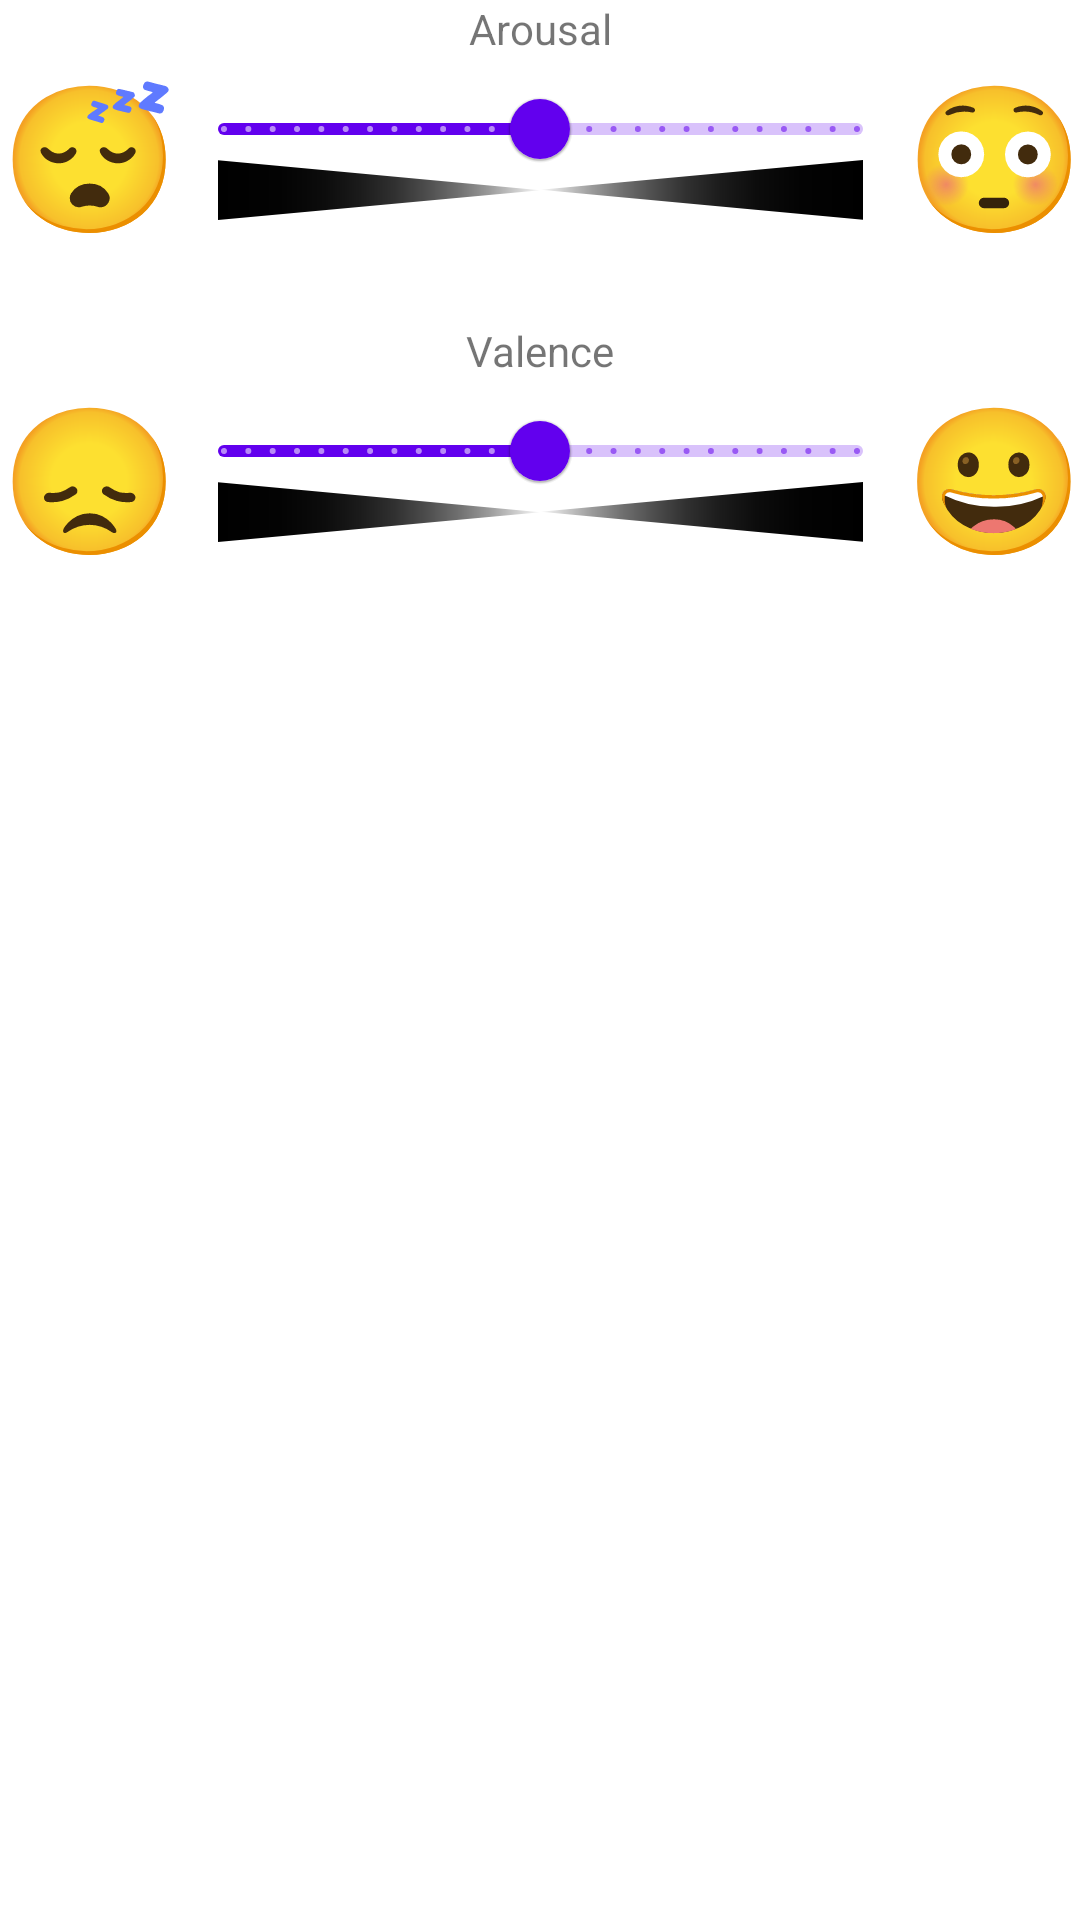

This screen was rendered from an Android layout file. Write that file and the resources it references.
<!-- AndroidManifest.xml: application theme Theme.Troi -->
<!-- res/layout/fragment_dimensional_self_report.xml -->
<?xml version="1.0" encoding="utf-8"?>
<androidx.appcompat.widget.LinearLayoutCompat xmlns:android="http://schemas.android.com/apk/res/android"
    xmlns:tools="http://schemas.android.com/tools"
    android:layout_width="match_parent"
    android:layout_height="match_parent"
    android:orientation="vertical"
    tools:context=".ui.selfreport.DimensionalSelfReportFragment">

    <TextView
        android:layout_width="match_parent"
        android:layout_height="wrap_content"
        android:text="@string/arousal"
        android:textAlignment="center" />

    <androidx.appcompat.widget.LinearLayoutCompat
        android:layout_width="match_parent"
        android:layout_height="wrap_content"
        android:orientation="horizontal"
        android:layout_marginBottom="24dp">

        <TextView
            android:layout_width="wrap_content"
            android:layout_height="wrap_content"
            android:layout_weight="1"
            android:text="@string/as_low_arousal"
            android:textColor="@color/black"
            android:textSize="48sp" />

        <androidx.appcompat.widget.LinearLayoutCompat
            android:layout_width="wrap_content"
            android:layout_height="wrap_content"
            android:layout_weight="100"
            android:orientation="vertical">

            <com.google.android.material.slider.Slider
                android:id="@+id/slideArousal"
                android:layout_width="wrap_content"
                android:layout_height="wrap_content"
                android:stepSize="0.001"
                android:value=".5"
                android:valueFrom="0.0"
                android:valueTo="1.0" />

            <ImageView
                android:layout_width="match_parent"
                android:layout_height="20dp"
                android:layout_marginStart="14dp"
                android:layout_marginTop="-14dp"
                android:layout_marginEnd="14dp"
                android:background="@drawable/ic_as_scale"
                android:contentDescription="@string/affective_scale" />

        </androidx.appcompat.widget.LinearLayoutCompat>

        <TextView
            android:layout_width="wrap_content"
            android:layout_height="wrap_content"
            android:layout_weight="1"
            android:text="@string/as_high_arousal"
            android:textColor="@color/black"
            android:textSize="48sp" />
    </androidx.appcompat.widget.LinearLayoutCompat>

    <TextView
        android:layout_width="match_parent"
        android:layout_height="wrap_content"
        android:text="@string/valence"
        android:textAlignment="center" />
    <androidx.appcompat.widget.LinearLayoutCompat
        android:layout_width="match_parent"
        android:layout_height="wrap_content"

        android:orientation="horizontal">

        <TextView
            android:layout_width="wrap_content"
            android:layout_height="wrap_content"
            android:layout_weight="1"
            android:text="@string/as_negative_valence"
            android:textColor="@color/black"
            android:textSize="48sp" />

        <androidx.appcompat.widget.LinearLayoutCompat
            android:layout_width="wrap_content"
            android:layout_height="wrap_content"
            android:layout_weight="100"
            android:orientation="vertical">

            <com.google.android.material.slider.Slider
                android:id="@+id/slideValence"
                android:layout_width="wrap_content"
                android:layout_height="wrap_content"
                android:stepSize="0.001"
                android:value=".5"
                android:valueFrom="0.0"
                android:valueTo="1.0" />

            <ImageView
                android:layout_width="match_parent"
                android:layout_height="20dp"
                android:layout_marginStart="14dp"
                android:layout_marginTop="-14dp"
                android:layout_marginEnd="14dp"
                android:background="@drawable/ic_as_scale"
                android:contentDescription="@string/affective_scale" />
        </androidx.appcompat.widget.LinearLayoutCompat>

        <TextView
            android:layout_width="wrap_content"
            android:layout_height="wrap_content"
            android:layout_weight="1"
            android:text="@string/as_positive_valence"
            android:textColor="@color/black"
            android:textSize="48sp" />
    </androidx.appcompat.widget.LinearLayoutCompat>


</androidx.appcompat.widget.LinearLayoutCompat>
<!-- resources referenced by this layout -->
<resources>
  <!-- drawable ic_as_scale: vector/xml drawable (drawable, 2228 chars, omitted) -->
  <string name="affective_scale">affective scale</string>
  <string name="arousal">Arousal</string>
  <string name="as_high_arousal">😳</string>
  <string name="as_low_arousal">😴</string>
  <string name="as_negative_valence">😞</string>
  <string name="as_positive_valence">😀</string>
  <string name="valence">Valence</string>
  <style name="Theme.Troi" parent="Theme.MaterialComponents.DayNight.DarkActionBar">
          
          <item name="colorPrimary">@color/purple_500</item>
          <item name="colorPrimaryVariant">@color/purple_700</item>
          <item name="colorOnPrimary">@color/white</item>
          
          <item name="colorSecondary">@color/teal_200</item>
          <item name="colorSecondaryVariant">@color/teal_700</item>
          <item name="colorOnSecondary">@color/black</item>
          
          <item name="android:statusBarColor" tools:targetApi="l">?attr/colorPrimaryVariant</item>
          
      </style>
  <!-- not gathered from this repository: default colours our renderer supplied (Android Studio template values) -->
  <color name="purple_500">#FF6200EE</color>
  <color name="purple_700">#FF3700B3</color>
  <color name="teal_200">#FF03DAC5</color>
  <color name="teal_700">#FF018786</color>
  <color name="black">#FF000000</color>
  <color name="white">#FFFFFFFF</color>
</resources>
